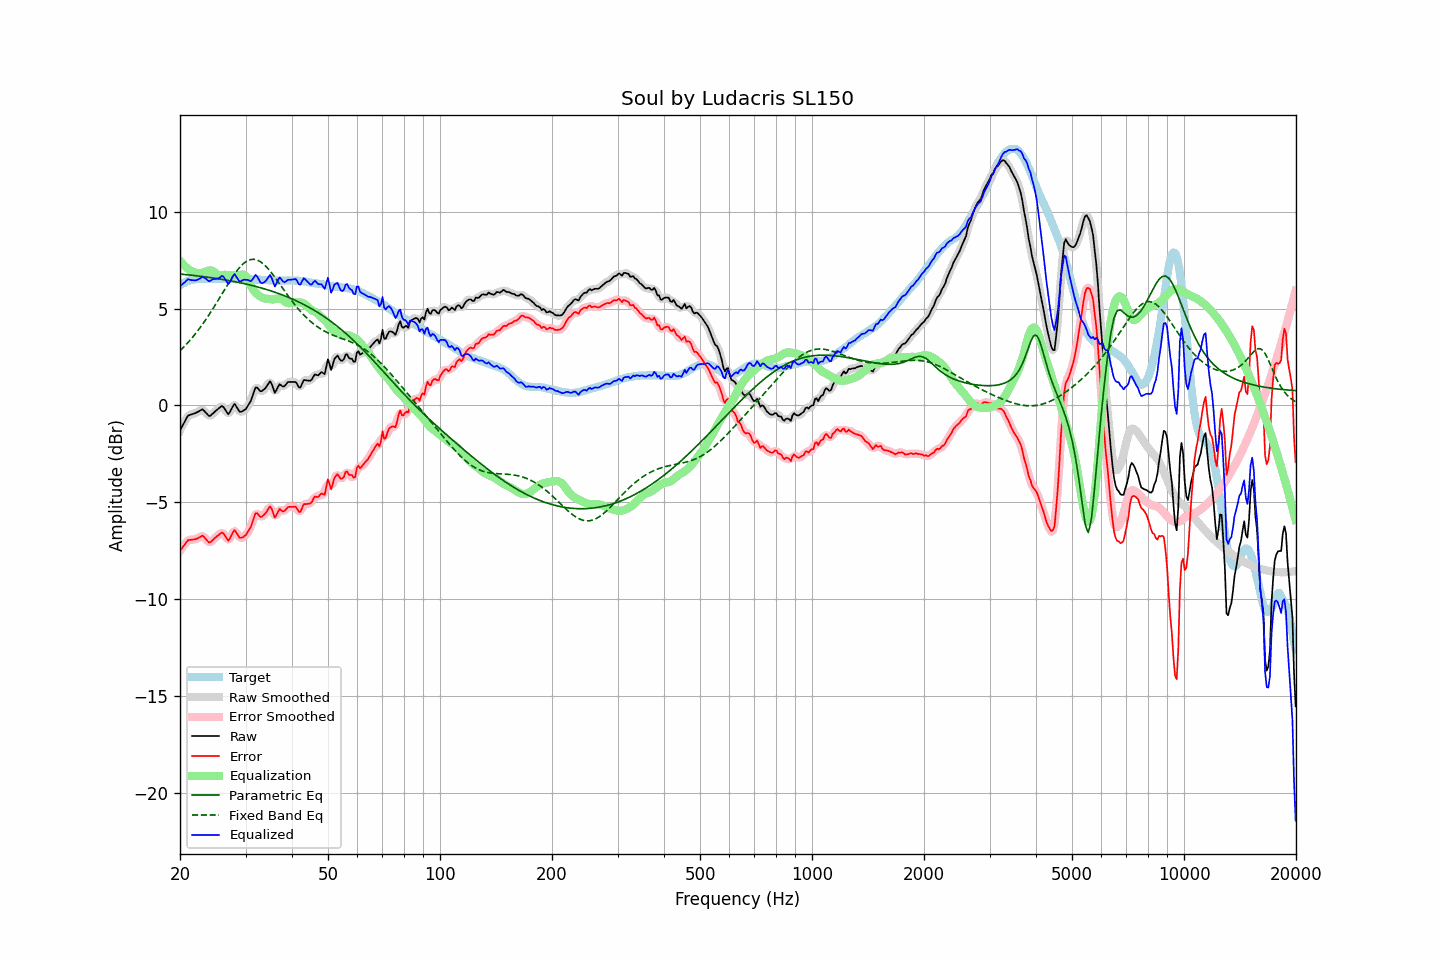

The file beside this chart, header and first rows:
frequency, raw, error, smoothed, error_smoothed, equalization, parametric_eq, fixed_band_eq, equalized_raw, equalized_smoothed, target
20.00, -1.29, -7.50, -1.31, -7.52, 7.47, 6.78, 2.82, 6.17, 6.16, 6.21
20.20, -1.14, -7.40, -1.13, -7.39, 7.37, 6.77, 2.90, 6.23, 6.24, 6.26
20.40, -0.98, -7.29, -0.97, -7.27, 7.28, 6.76, 2.98, 6.29, 6.31, 6.31
20.61, -0.83, -7.17, -0.82, -7.17, 7.19, 6.76, 3.07, 6.36, 6.37, 6.34
20.81, -0.67, -7.06, -0.67, -7.06, 7.12, 6.75, 3.16, 6.45, 6.44, 6.39
21.02, -0.53, -6.96, -0.56, -6.99, 7.05, 6.74, 3.25, 6.52, 6.49, 6.43
21.23, -0.50, -6.95, -0.49, -6.95, 6.99, 6.73, 3.34, 6.49, 6.50, 6.45
21.44, -0.47, -6.94, -0.46, -6.93, 6.94, 6.72, 3.44, 6.47, 6.48, 6.47
21.66, -0.44, -6.93, -0.45, -6.93, 6.90, 6.71, 3.53, 6.46, 6.46, 6.49
21.87, -0.42, -6.92, -0.42, -6.92, 6.87, 6.70, 3.64, 6.45, 6.46, 6.50
22.09, -0.38, -6.90, -0.38, -6.90, 6.84, 6.69, 3.74, 6.46, 6.46, 6.52
22.31, -0.34, -6.87, -0.34, -6.87, 6.83, 6.68, 3.85, 6.49, 6.49, 6.53
22.54, -0.29, -6.82, -0.28, -6.81, 6.82, 6.67, 3.96, 6.53, 6.54, 6.53
22.76, -0.25, -6.78, -0.24, -6.77, 6.83, 6.66, 4.07, 6.58, 6.59, 6.53
22.99, -0.20, -6.72, -0.24, -6.76, 6.85, 6.65, 4.18, 6.65, 6.61, 6.52
23.22, -0.28, -6.80, -0.28, -6.80, 6.88, 6.64, 4.30, 6.60, 6.60, 6.52
23.45, -0.37, -6.89, -0.37, -6.89, 6.91, 6.63, 4.42, 6.54, 6.54, 6.52
23.69, -0.46, -6.99, -0.47, -7.00, 6.94, 6.62, 4.54, 6.48, 6.47, 6.53
23.92, -0.55, -7.08, -0.52, -7.05, 6.96, 6.61, 4.67, 6.41, 6.44, 6.53
24.16, -0.53, -7.06, -0.52, -7.05, 6.97, 6.60, 4.80, 6.44, 6.45, 6.53
24.40, -0.45, -6.99, -0.47, -7.00, 6.95, 6.59, 4.93, 6.50, 6.48, 6.54
24.65, -0.38, -6.91, -0.38, -6.91, 6.90, 6.57, 5.06, 6.52, 6.52, 6.53
24.89, -0.30, -6.83, -0.30, -6.83, 6.83, 6.56, 5.19, 6.53, 6.53, 6.53
25.14, -0.23, -6.76, -0.23, -6.76, 6.77, 6.55, 5.33, 6.54, 6.54, 6.53
25.39, -0.16, -6.70, -0.15, -6.68, 6.72, 6.54, 5.47, 6.56, 6.57, 6.54
25.65, -0.09, -6.63, -0.08, -6.62, 6.71, 6.52, 5.60, 6.61, 6.62, 6.54
25.91, -0.03, -6.56, -0.06, -6.59, 6.72, 6.51, 5.74, 6.68, 6.65, 6.53
26.16, -0.08, -6.61, -0.10, -6.63, 6.73, 6.49, 5.88, 6.65, 6.63, 6.53
26.43, -0.21, -6.74, -0.22, -6.74, 6.74, 6.48, 6.02, 6.53, 6.52, 6.53
26.69, -0.33, -6.86, -0.34, -6.87, 6.74, 6.47, 6.15, 6.40, 6.39, 6.53
26.96, -0.46, -6.99, -0.40, -6.93, 6.73, 6.45, 6.29, 6.27, 6.33, 6.53
27.23, -0.35, -6.88, -0.34, -6.87, 6.72, 6.44, 6.42, 6.37, 6.38, 6.53
27.50, -0.19, -6.72, -0.19, -6.72, 6.71, 6.42, 6.55, 6.52, 6.52, 6.53
27.77, -0.03, -6.55, -0.04, -6.56, 6.71, 6.40, 6.67, 6.68, 6.67, 6.52
28.05, 0.08, -6.44, 0.01, -6.50, 6.71, 6.39, 6.79, 6.78, 6.72, 6.52
28.33, -0.05, -6.56, -0.05, -6.56, 6.70, 6.37, 6.91, 6.65, 6.65, 6.51
28.62, -0.18, -6.69, -0.17, -6.68, 6.70, 6.36, 7.02, 6.52, 6.53, 6.51
28.90, -0.32, -6.84, -0.29, -6.80, 6.72, 6.34, 7.11, 6.39, 6.43, 6.52
29.19, -0.33, -6.84, -0.32, -6.84, 6.74, 6.32, 7.21, 6.41, 6.42, 6.51
29.48, -0.29, -6.81, -0.31, -6.83, 6.76, 6.30, 7.29, 6.47, 6.45, 6.52
29.78, -0.24, -6.75, -0.25, -6.76, 6.74, 6.28, 7.36, 6.50, 6.49, 6.51
30.08, -0.18, -6.70, -0.16, -6.67, 6.66, 6.27, 7.42, 6.48, 6.50, 6.52
30.38, -0.04, -6.55, -0.06, -6.57, 6.53, 6.25, 7.47, 6.48, 6.47, 6.51
30.68, 0.09, -6.42, 0.07, -6.44, 6.36, 6.23, 7.50, 6.45, 6.44, 6.51
30.99, 0.22, -6.29, 0.25, -6.25, 6.19, 6.21, 7.53, 6.41, 6.44, 6.51
31.30, 0.46, -6.04, 0.47, -6.03, 6.04, 6.19, 7.54, 6.50, 6.52, 6.50
31.61, 0.70, -5.80, 0.70, -5.80, 5.91, 6.16, 7.54, 6.61, 6.62, 6.50
31.93, 0.93, -5.57, 0.86, -5.63, 5.82, 6.14, 7.53, 6.74, 6.68, 6.50
32.24, 0.92, -5.57, 0.89, -5.60, 5.74, 6.12, 7.51, 6.66, 6.63, 6.49
32.57, 0.82, -5.67, 0.84, -5.65, 5.68, 6.10, 7.47, 6.50, 6.52, 6.49
32.89, 0.73, -5.76, 0.76, -5.72, 5.62, 6.08, 7.42, 6.35, 6.38, 6.49
33.22, 0.74, -5.74, 0.75, -5.74, 5.57, 6.05, 7.36, 6.31, 6.32, 6.48
33.55, 0.81, -5.67, 0.79, -5.68, 5.53, 6.03, 7.29, 6.34, 6.33, 6.48
33.89, 0.88, -5.59, 0.88, -5.59, 5.52, 6.00, 7.22, 6.39, 6.40, 6.47
34.23, 0.99, -5.48, 1.02, -5.45, 5.51, 5.98, 7.13, 6.50, 6.53, 6.47
34.57, 1.12, -5.34, 1.13, -5.33, 5.50, 5.95, 7.04, 6.62, 6.64, 6.46
34.92, 1.25, -5.21, 1.17, -5.28, 5.49, 5.93, 6.94, 6.73, 6.66, 6.46
35.27, 1.11, -5.34, 1.06, -5.39, 5.47, 5.90, 6.84, 6.58, 6.53, 6.45
35.62, 0.88, -5.57, 0.89, -5.56, 5.47, 5.87, 6.73, 6.35, 6.36, 6.45
35.97, 0.65, -5.80, 0.77, -5.68, 5.48, 5.84, 6.62, 6.13, 6.25, 6.45
... 635 more rows
